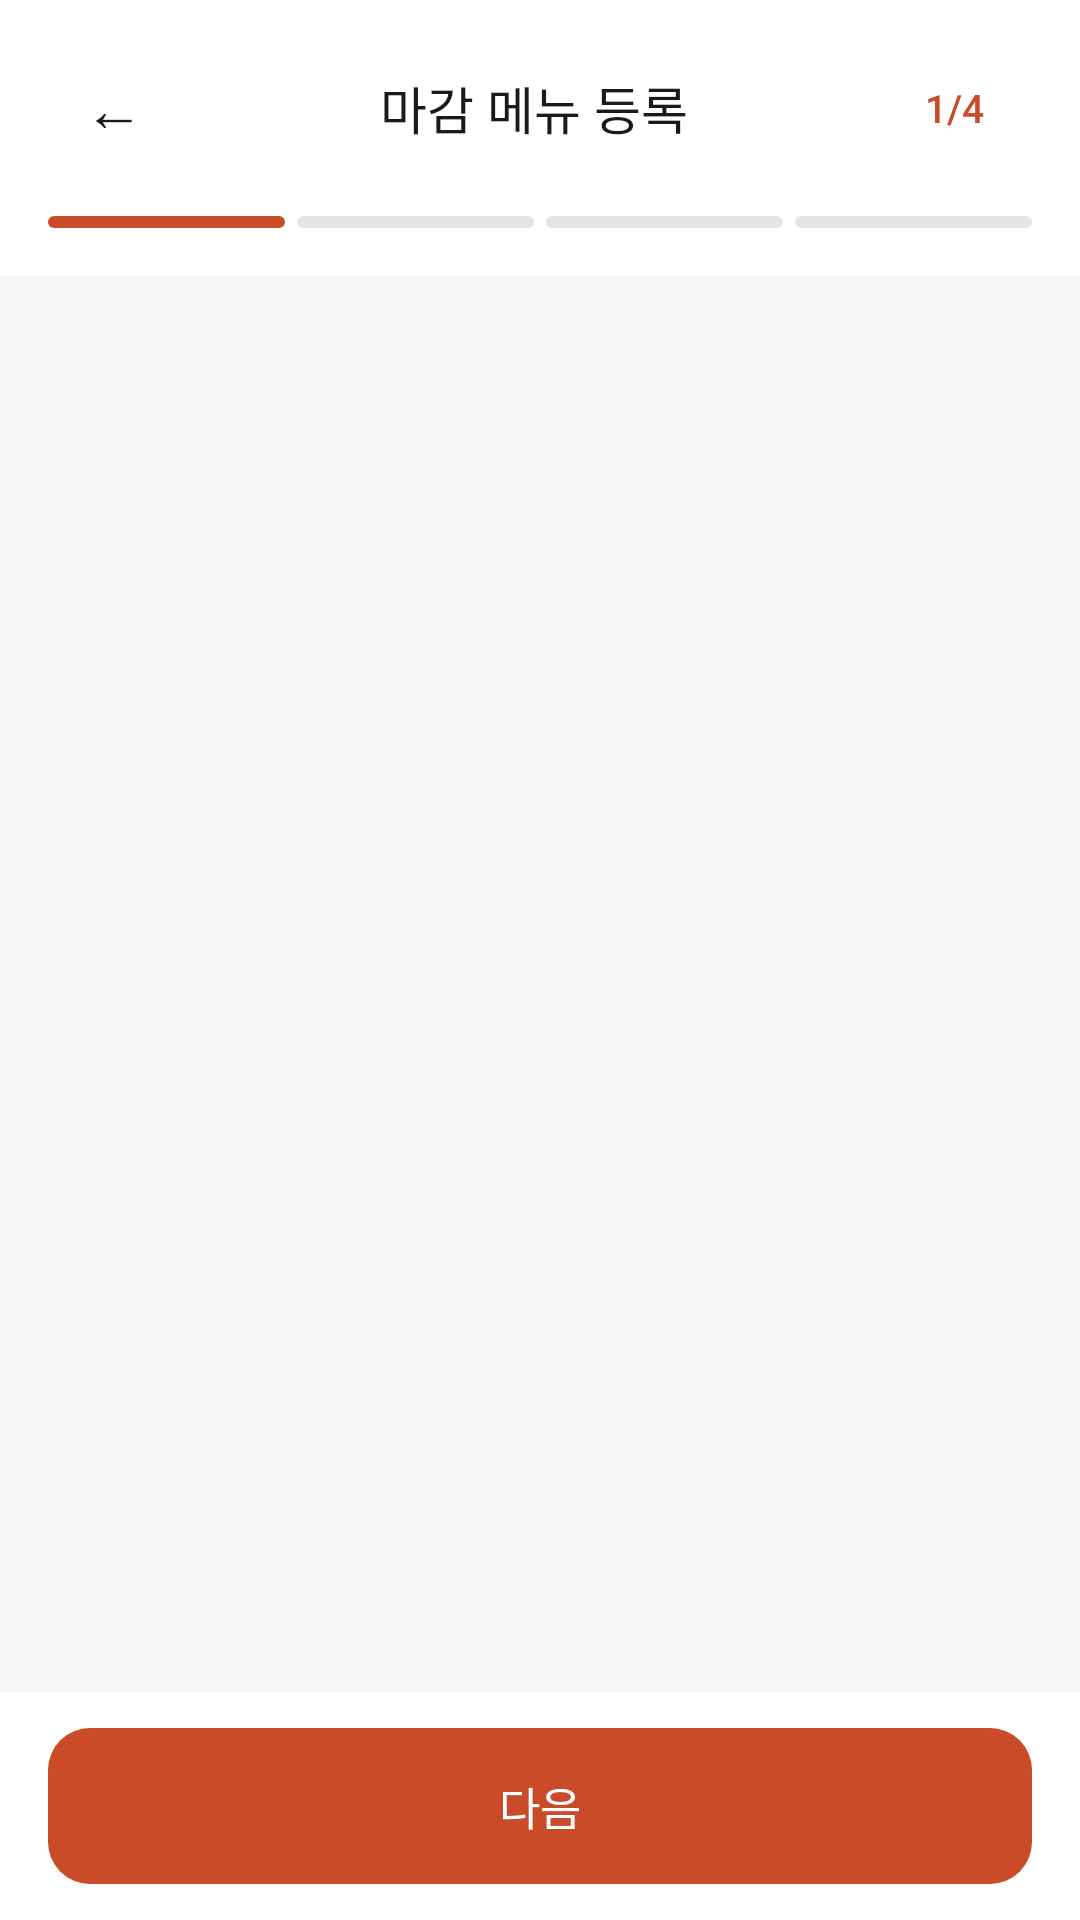

Write the Android layout XML for this screen, with the resource values it uses.
<!-- AndroidManifest.xml: application theme Theme.Deuktemsiru_seller -->
<!-- res/layout/activity_menu_registration.xml -->
<?xml version="1.0" encoding="utf-8"?>

<LinearLayout
    xmlns:android="http://schemas.android.com/apk/res/android"
    android:layout_width="match_parent"
    android:layout_height="match_parent"
    android:orientation="vertical"
    android:background="@color/surface">

    
    <LinearLayout
        android:layout_width="match_parent"
        android:layout_height="wrap_content"
        android:orientation="horizontal"
        android:gravity="center_vertical"
        android:background="@color/white"
        android:paddingStart="16dp"
        android:paddingEnd="20dp"
        android:paddingTop="14dp"
        android:paddingBottom="14dp">

        <TextView
            android:id="@+id/btn_back"
            android:layout_width="44dp"
            android:layout_height="44dp"
            android:gravity="center"
            android:text="←"
            android:textSize="20sp"
            android:textColor="@color/text"
            android:clickable="true"
            android:focusable="true" />

        <TextView
            android:id="@+id/tv_title"
            android:layout_width="0dp"
            android:layout_height="wrap_content"
            android:layout_weight="1"
            android:text="마감 메뉴 등록"
            android:textSize="17sp"
            android:textColor="@color/text"
            android:fontFamily="sans-serif-medium"
            android:gravity="center" />

        <TextView
            android:id="@+id/tv_step_label"
            android:layout_width="44dp"
            android:layout_height="wrap_content"
            android:text="1/4"
            android:textSize="13sp"
            android:textColor="@color/primary"
            android:fontFamily="sans-serif-medium"
            android:gravity="center" />

    </LinearLayout>

    
    <LinearLayout
        android:id="@+id/progress_container"
        android:layout_width="match_parent"
        android:layout_height="wrap_content"
        android:orientation="horizontal"
        android:background="@color/white"
        android:paddingStart="16dp"
        android:paddingEnd="16dp"
        android:paddingBottom="16dp">

        <View
            android:id="@+id/progress_1"
            android:layout_width="0dp"
            android:layout_height="4dp"
            android:layout_weight="1"
            android:background="@drawable/bg_progress_active"
            android:layout_marginEnd="4dp" />

        <View
            android:id="@+id/progress_2"
            android:layout_width="0dp"
            android:layout_height="4dp"
            android:layout_weight="1"
            android:background="@drawable/bg_progress_inactive"
            android:layout_marginEnd="4dp" />

        <View
            android:id="@+id/progress_3"
            android:layout_width="0dp"
            android:layout_height="4dp"
            android:layout_weight="1"
            android:background="@drawable/bg_progress_inactive"
            android:layout_marginEnd="4dp" />

        <View
            android:id="@+id/progress_4"
            android:layout_width="0dp"
            android:layout_height="4dp"
            android:layout_weight="1"
            android:background="@drawable/bg_progress_inactive" />

    </LinearLayout>

    
    <FrameLayout
        android:id="@+id/step_container"
        android:layout_width="match_parent"
        android:layout_height="0dp"
        android:layout_weight="1" />

    
    <LinearLayout
        android:layout_width="match_parent"
        android:layout_height="wrap_content"
        android:orientation="horizontal"
        android:background="@color/white"
        android:paddingStart="16dp"
        android:paddingEnd="16dp"
        android:paddingTop="12dp"
        android:paddingBottom="12dp">

        <Button
            android:id="@+id/btn_next"
            android:layout_width="0dp"
            android:layout_height="52dp"
            android:layout_weight="1"
            android:text="다음"
            android:textSize="15sp"
            android:textColor="@color/white"
            android:fontFamily="sans-serif-medium"
            android:background="@drawable/bg_button_primary"
            android:backgroundTint="@null"
            android:insetTop="0dp"
            android:insetBottom="0dp"
            android:stateListAnimator="@null" />

    </LinearLayout>

</LinearLayout>
<!-- resources referenced by this layout -->
<resources>
  <color name="primary">#FFC94B28</color>
  <color name="surface">#FFF4F5F7</color>
  <color name="text">#FF1A1A1A</color>
  <color name="white">#FFFFFFFF</color>
  <!-- drawable bg_button_primary (drawable) -->
  <?xml version="1.0" encoding="utf-8"?>
  
  <shape xmlns:android="http://schemas.android.com/apk/res/android"
      android:shape="rectangle">
      <solid android:color="@color/primary" />
      <corners android:radius="14dp" />
  </shape>
  <!-- drawable bg_progress_active (drawable) -->
  <?xml version="1.0" encoding="utf-8"?>
  
  <shape xmlns:android="http://schemas.android.com/apk/res/android"
      android:shape="rectangle">
      <solid android:color="@color/primary" />
      <corners android:radius="4dp" />
  </shape>
  <!-- drawable bg_progress_inactive (drawable) -->
  <?xml version="1.0" encoding="utf-8"?>
  
  <shape xmlns:android="http://schemas.android.com/apk/res/android"
      android:shape="rectangle">
      <solid android:color="#E5E5E5" />
      <corners android:radius="4dp" />
  </shape>
  <style name="Theme.Deuktemsiru_seller" parent="Base.Theme.Deuktemsiru_seller" />
  <style name="Base.Theme.Deuktemsiru_seller" parent="Theme.Material3.Light.NoActionBar">
          <item name="colorPrimary">@color/primary</item>
          <item name="colorPrimaryVariant">@color/primary_dark</item>
          <item name="colorOnPrimary">@color/white</item>
          <item name="colorSurface">@color/surface</item>
          <item name="android:colorBackground">@color/surface</item>
          <item name="android:fontFamily">sans-serif</item>
          <item name="bottomNavigationStyle">@style/Widget.App.BottomNav</item>
      </style>
  <color name="primary_dark">#FF8A2F19</color>
  <style name="Widget.App.BottomNav" parent="Widget.Material3.BottomNavigationView">
          <item name="itemIconTint">@color/bottom_nav_color</item>
          <item name="itemTextColor">@color/bottom_nav_color</item>
          <item name="itemActiveIndicatorStyle">@style/Widget.App.ActiveIndicator</item>
      </style>
  <style name="Widget.App.ActiveIndicator" parent="Widget.Material3.BottomNavigationView.ActiveIndicator">
          <item name="android:color">@color/primary_light</item>
      </style>
  <color name="primary_light">#FFFFE7DE</color>
</resources>
